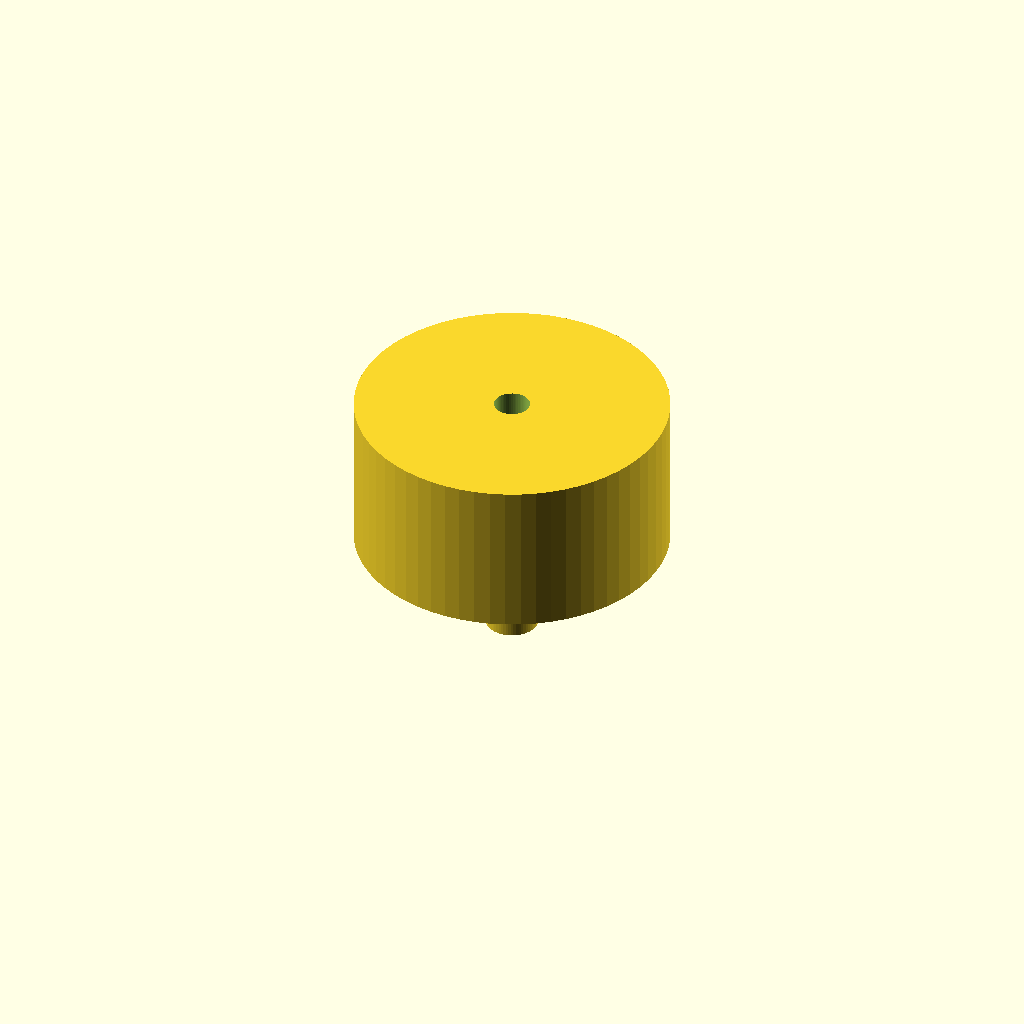
Cell 1: rendered with the file's own defaults.
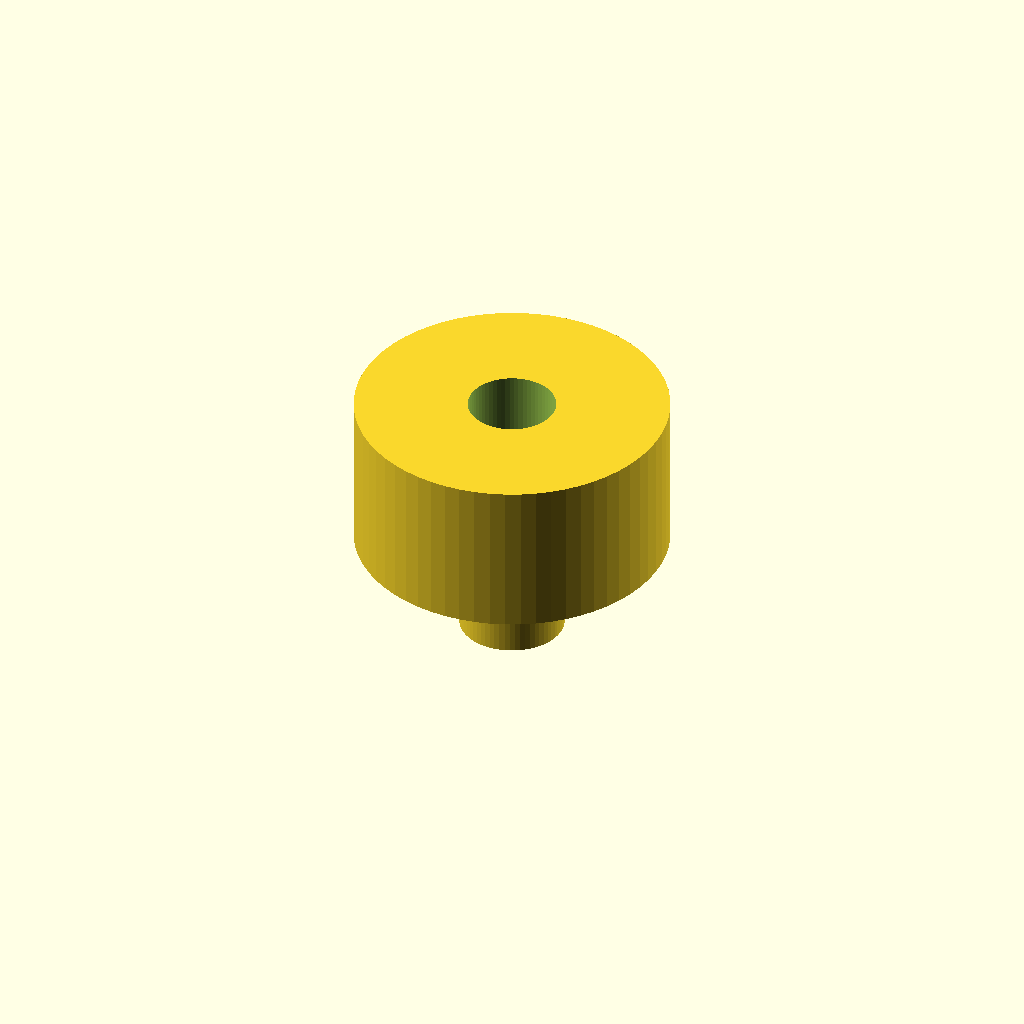
Cell 2: spout_od = 20 (everything else at default).
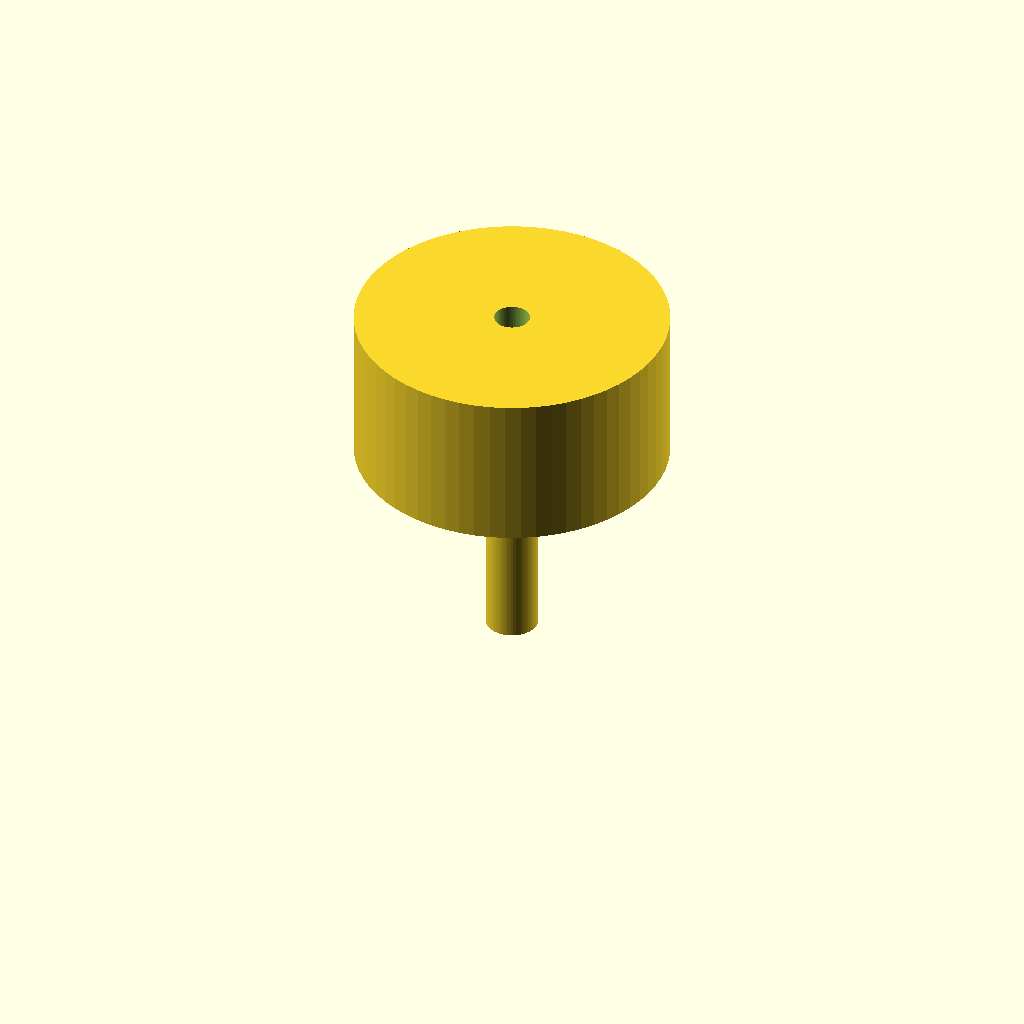
Cell 3: the same model with spout_len = 40.
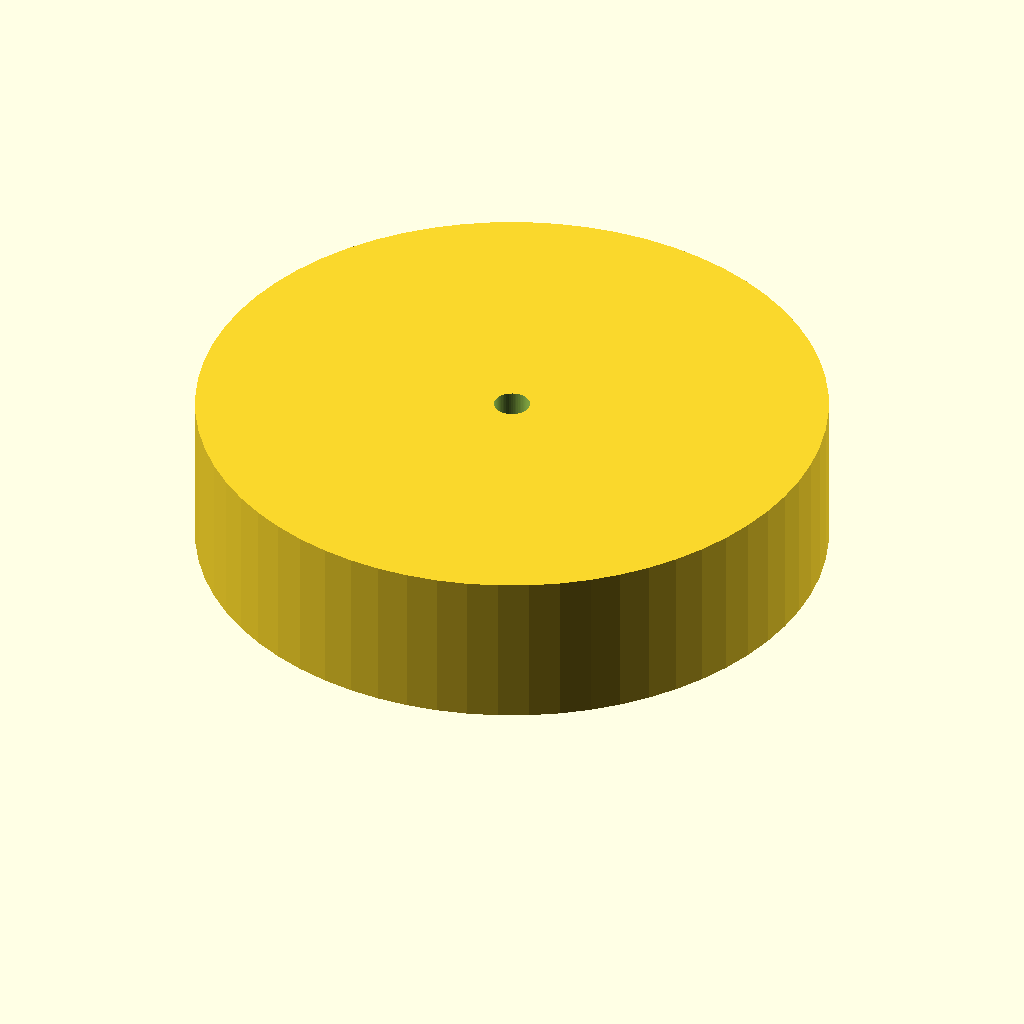
Cell 4: the same model with cone_rim_od = 120.
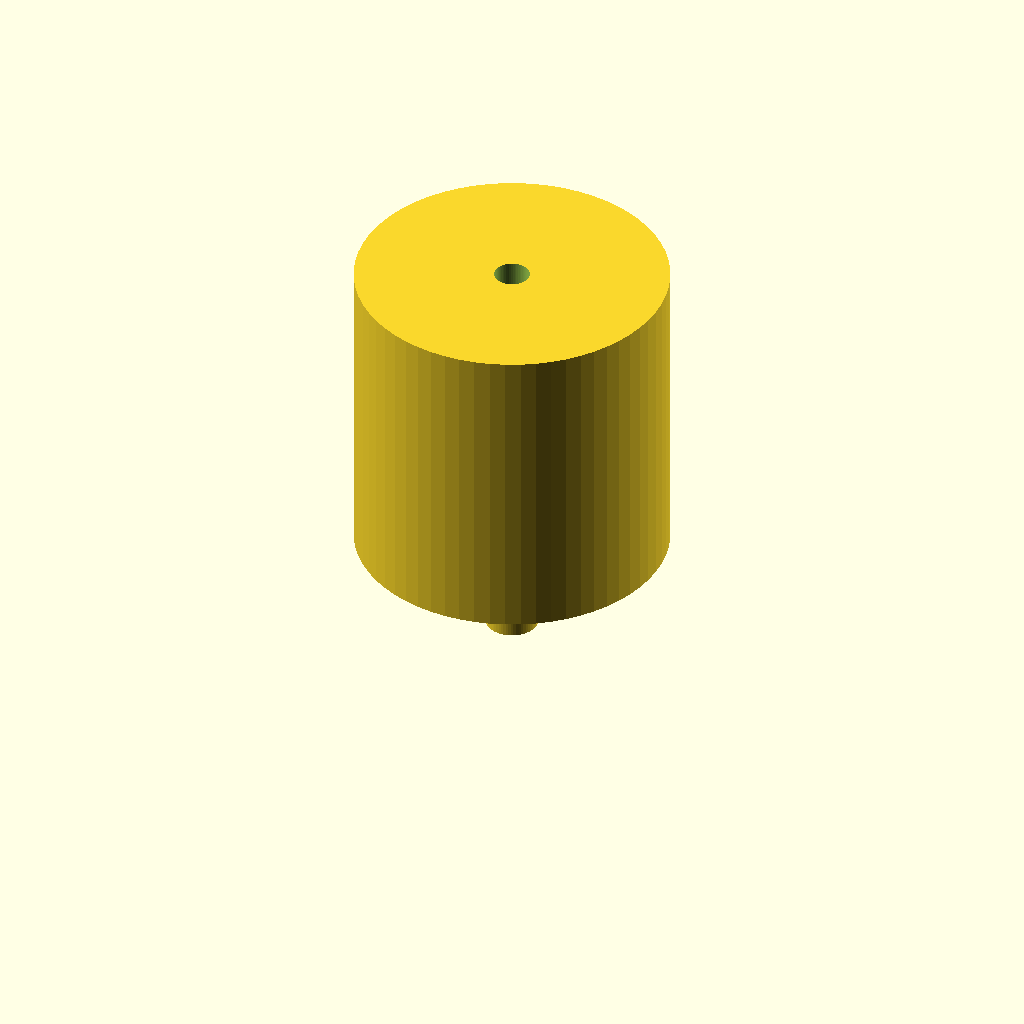
Cell 5: cone_h = 60 (everything else at default).
One fixed orthographic camera (rotation 55°, 0°, 25°; colour scheme Cornfield) for every cell.
Source of the model, bench/results/gpu-v9s1-h0-g6/code/scadcoder-v9s1/lab_funnel_60mm_s4_a2.scad:
// Lab funnel - printed upright, wide opening at the top
// Units: mm

// ---- Dimensions ----
spout_od      = 10;    // spout outer diameter (z = 0 to 20)
spout_len     = 20;    // spout length
cone_top_od   = 10;    // cone outer diameter at z = 20
cone_rim_od   = 60;    // cone rim outer diameter at z = 50
cone_h        = 30;    // cone height (z = 20 to 50)
wall          = 1.6;   // wall thickness everywhere

// ---- Derived ----
bore          = spout_od - 2 * wall;   // spout bore diameter
cut_extra     = 0.5;   // overshoot for clean boolean cuts

$fn = 64;

difference() {
    union() {
        // Spout: z = 0 .. 20
        cylinder(d = spout_od, h = spout_len);
        // Cone: z = 20 .. 50 (overlaps spout at the seam, fused)
        translate([0, 0, spout_len])
            linear_extrude(height = cone_h)
                circle(d = cone_rim_od, $fn = 64);
    }
    // Through-bore: same bore diameter up through the rim
    translate([0, 0, -cut_extra])
        cylinder(d = bore, h = spout_len + cone_h + 2 * cut_extra);
}
Parameter table extracted from the source (name, type, default, range or options):
spout_od: number, default 10
spout_len: number, default 20
cone_top_od: number, default 10
cone_rim_od: number, default 60
cone_h: number, default 30
wall: number, default 1.6
cut_extra: number, default 0.5
